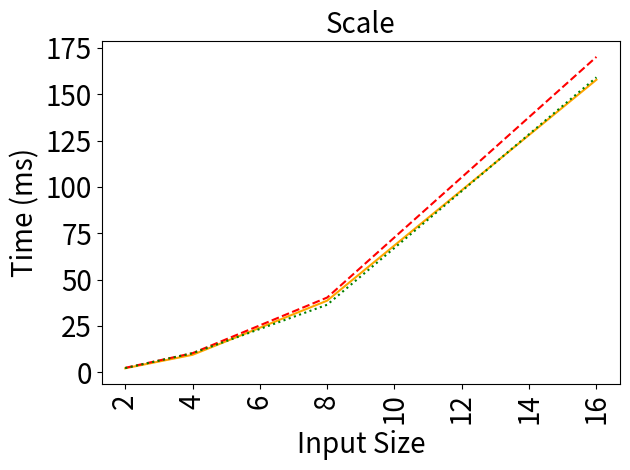
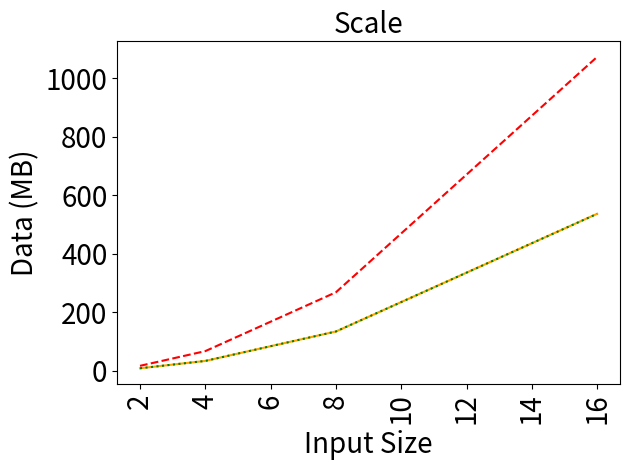

Source code (Python) for these figures, in order:
import matplotlib.pyplot as plt

benchmarkName = 'Scale'

data = {2: (2182202570.3, 2414151423.1, 2285356977.9, 8388608.0, 16777216.0, 8388672.0),
        4: (9446486885.3, 10332666758.0, 10303837240.5, 33554432.0, 67108864.0, 33554496.0),
        8: (38675243736.5, 40349603641.1, 36467243717.1, 134217728.0, 268435456.0, 134217792.0),
        16: (157882553005.4, 170195137187.5, 159170102931.3, 536870912.0, 1073741824.0, 536870976.0)}

names = ['Baseline', 'Unoptimized', 'Optimized']
linestyles = ['-', '--', ':']
colors = ['orange', 'red', 'green']

sizes = []
times = ([], [], [])
comms = ([], [], [])

for datum in sorted(data.keys()):
  sizes.append(datum)
  times[0].append(data[datum][0]/1e9)
  times[1].append(data[datum][1]/1e9)
  times[2].append(data[datum][2]/1e9)
  comms[0].append(data[datum][3]/1e6)
  comms[1].append(data[datum][4]/1e6)
  comms[2].append(data[datum][5]/1e6)

# plt.figure(figsize=(2,2))
plt.title(benchmarkName, fontsize=20)
# plt.ticklabel_format(style='sci', axis='y', scilimits=(0,0))
for i in range(3):
  plt.plot(sizes,times[i],label=names[i],linestyle=linestyles[i],color=colors[i])
# plt.legend(loc='upper left')
plt.xlabel('Input Size', fontsize=20)
plt.ylabel('Time (ms)', fontsize=20)
plt.xticks(fontsize=20, rotation=90)
plt.yticks(fontsize=20)
plt.tight_layout()
plt.savefig('times-{}.png'.format(benchmarkName))
plt.close('all')

# plt.figure(figsize=(2,2))
plt.title(benchmarkName, fontsize=20)
# plt.ticklabel_format(style='sci', axis='y', scilimits=(0,0))
for i in range(3):
  plt.plot(sizes,comms[i],label=names[i],linestyle=linestyles[i],color=colors[i])
# plt.legend(loc='upper left')
plt.xlabel('Input Size', fontsize=20)
plt.ylabel('Data (MB)', fontsize=20)
plt.xticks(fontsize=20, rotation=90)
plt.yticks(fontsize=20)
plt.tight_layout()
plt.savefig('comms-{}.png'.format(benchmarkName))
plt.close('all')
